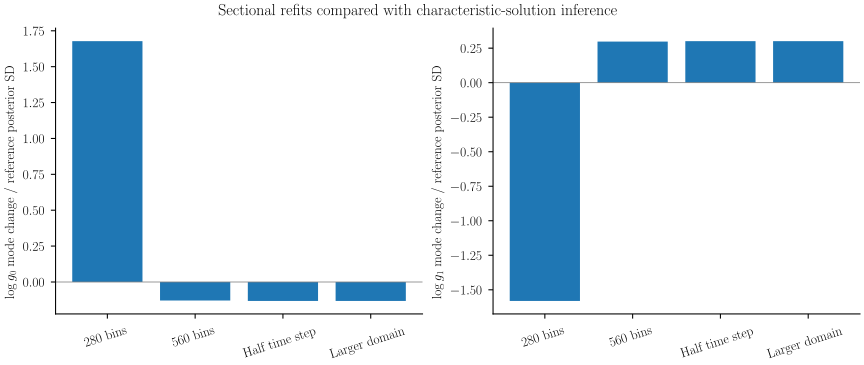

The file beside this chart, header and first rows:
variant, converged, g0_shift_sd, g1_shift_sd, initial_shift_sd, noise_shift_sd, histogram_sqrtN_hellinger, bulk_change_noise_sd, gradient_norm, scaled_gradient_norm, derivative_step, solves, seconds
space_280, true, 1.678, -1.581, -0.1576, 0.2303, 1.738, 0.02921, 0.000645, 2.7864760671612402e-5, 1.0e-6, 222, 10.5
space_560, true, -0.1292, 0.2977, -0.3154, -0.0663, 0.9086, 0.07172, 1.4592771435673058e-6, 4.1970514207341294e-8, 1.0e-6, 100, 7.735
time_half, true, -0.1321, 0.3008, -0.3154, -0.06672, 0.9099, 0.07248, 0.000814, 3.516341968954438e-5, 1.0e-6, 131, 20.66
domain_larger, true, -0.1321, 0.3008, -0.3154, -0.06672, 0.9099, 0.07248, 0.000814, 3.516341968954438e-5, 1.0e-6, 131, 31.5
